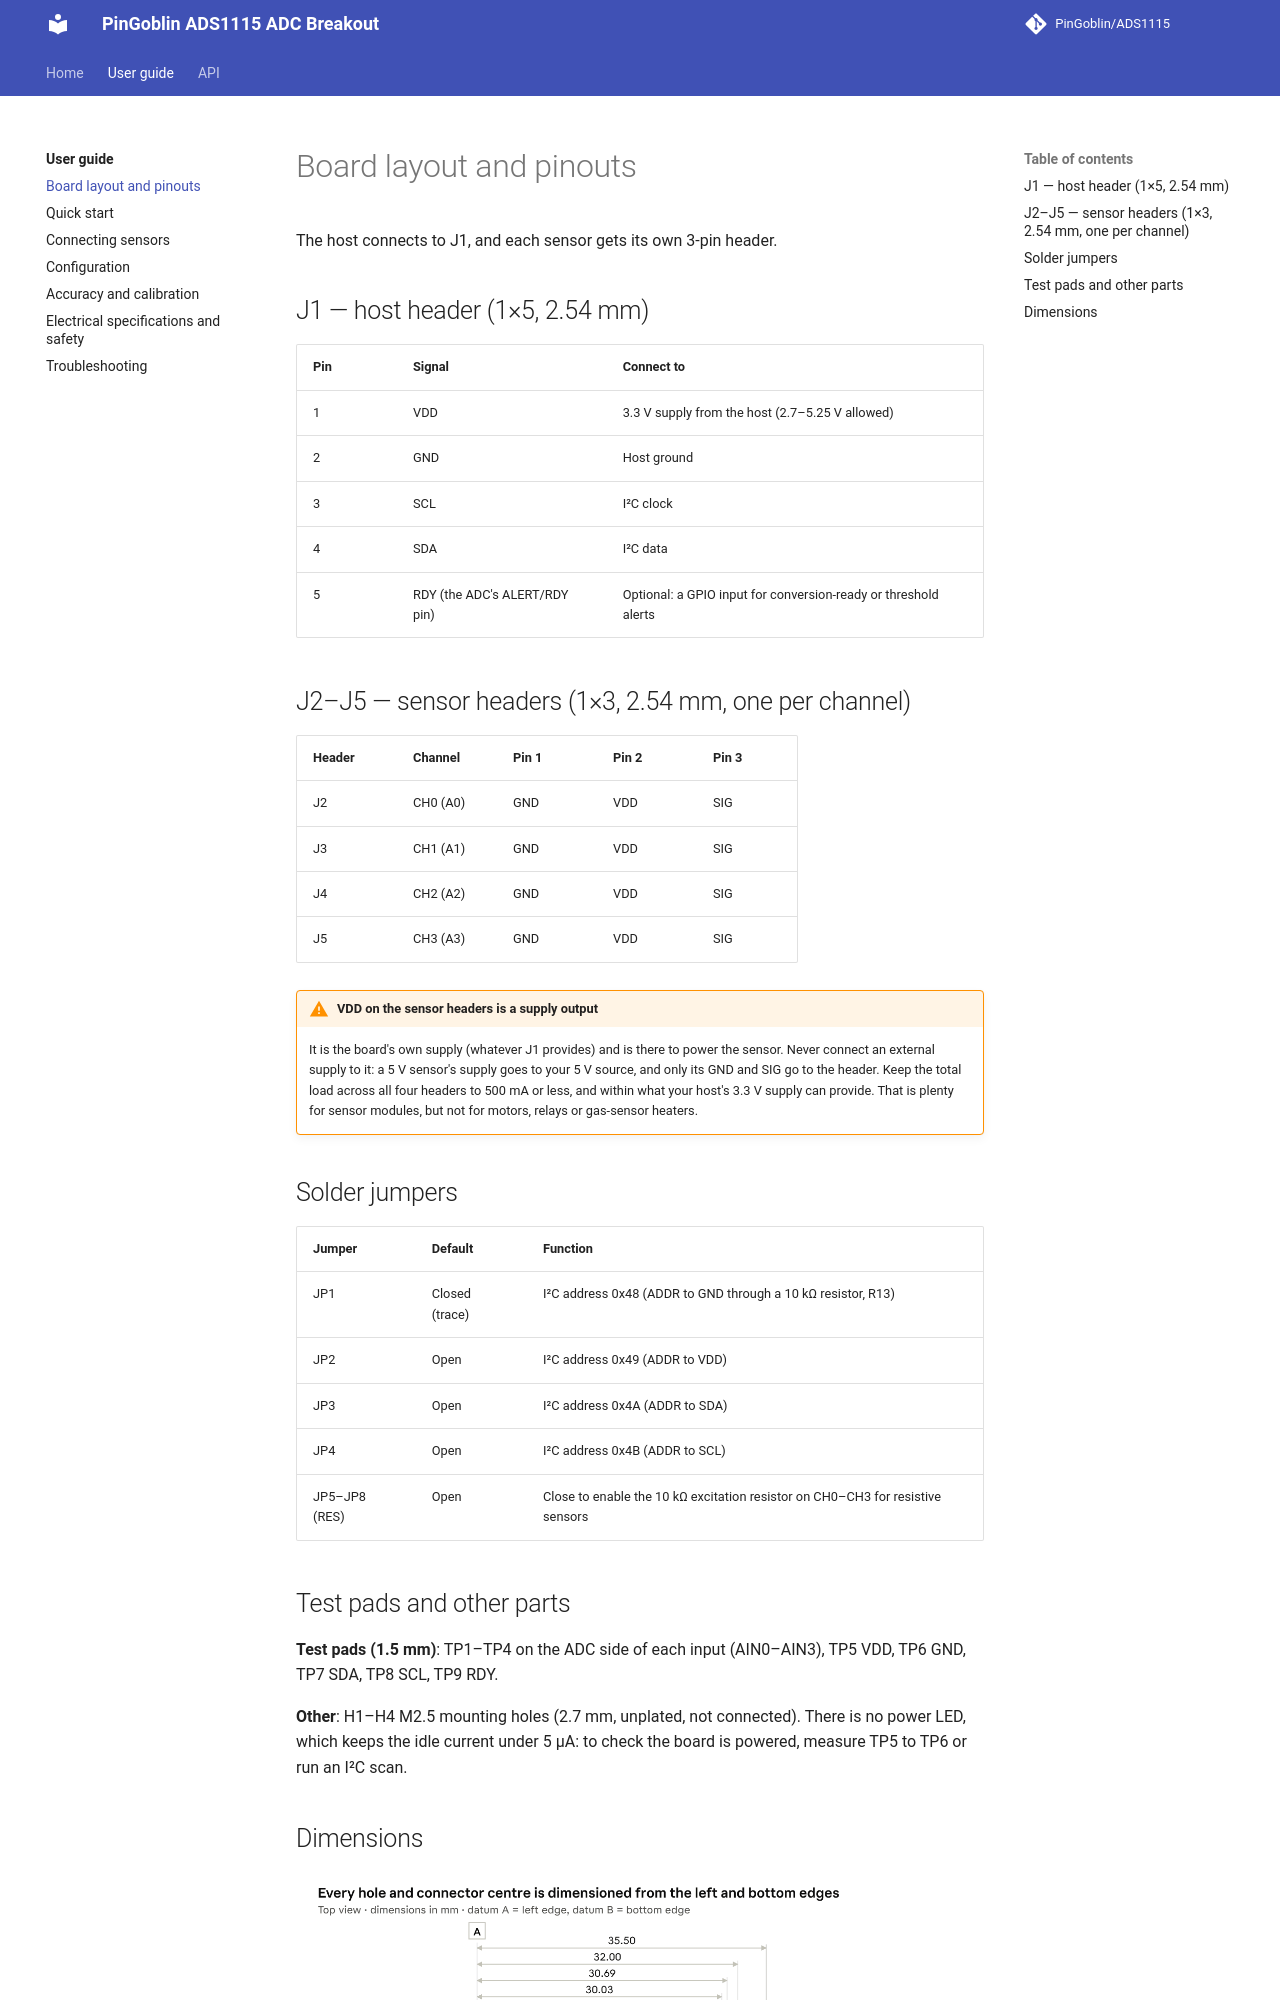

repository: PinGoblin/ADS1115 · page: user-guide/board-layout/index.html · generator: mkdocs

# Board layout and pinouts

The host connects to J1, and each sensor gets its own 3-pin header.

## J1 — host header (1×5, 2.54 mm)

| Pin | Signal | Connect to |
|---|---|---|
| 1 | VDD | 3.3 V supply from the host (2.7–5.25 V allowed) |
| 2 | GND | Host ground |
| 3 | SCL | I²C clock |
| 4 | SDA | I²C data |
| 5 | RDY (the ADC's ALERT/RDY pin) | Optional: a GPIO input for conversion-ready or threshold alerts |

## J2–J5 — sensor headers (1×3, 2.54 mm, one per channel)

| Header | Channel | Pin 1 | Pin 2 | Pin 3 |
|---|---|---|---|---|
| J2 | CH0 (A0) | GND | VDD | SIG |
| J3 | CH1 (A1) | GND | VDD | SIG |
| J4 | CH2 (A2) | GND | VDD | SIG |
| J5 | CH3 (A3) | GND | VDD | SIG |

!!! warning "VDD on the sensor headers is a supply output"
    It is the board's own supply (whatever J1 provides) and is there to power the sensor. Never connect an external supply to it: a 5 V sensor's supply goes to your 5 V source, and only its GND and SIG go to the header. Keep the total load across all four headers to 500 mA or less, and within what your host's 3.3 V supply can provide. That is plenty for sensor modules, but not for motors, relays or gas-sensor heaters.
